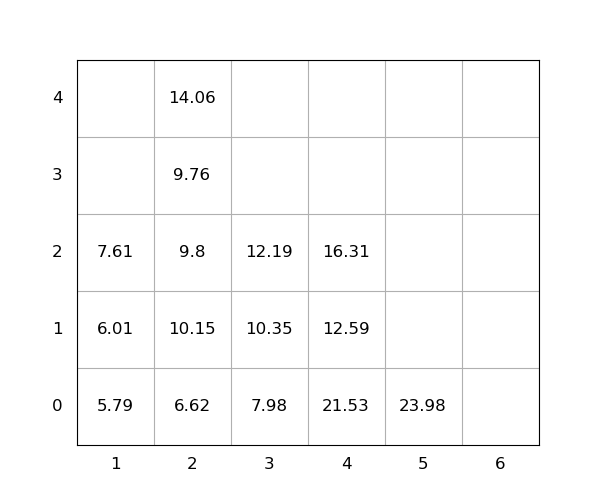

The data file committed next to this chart (first rows):
idx, loc_x, loc_y, loc_z, weight, seq, emerg, reloc, size(ft)
1, 5, 0, 0, 23.98, 1, 0, 0, 20
2, 2, 0, 0, 6.62, 2, 0, 0, 20
3, 4, 0, 0, 21.53, 3, 0, 1.0, 20
4, 2, 0, 1, 10.15, 4, 0, 1.0, 20
5, 2, 0, 2, 9.8, 5, 0, 1.0, 20
6, 4, 0, 1, 12.59, 6, 0, 1.0, 20
7, 4, 0, 2, 16.31, 7, 0, 1.0, 20
8, 2, 0, 3, 9.76, 8, 0, 1.0, 20
9, 1, 0, 0, 5.79, 9, 0, 1.0, 20
10, 2, 0, 4, 14.06, 10, 0, 1.0, 20
11, 3, 0, 0, 7.98, 11, 0, 0, 20
12, 3, 0, 1, 10.35, 12, 0, 0, 20
13, 3, 0, 2, 12.19, 13, 0, 0, 20
14, 1, 0, 1, 6.01, 14, 0, 1.0, 20
15, 1, 0, 2, 7.61, 15, 0, 1.0, 20
